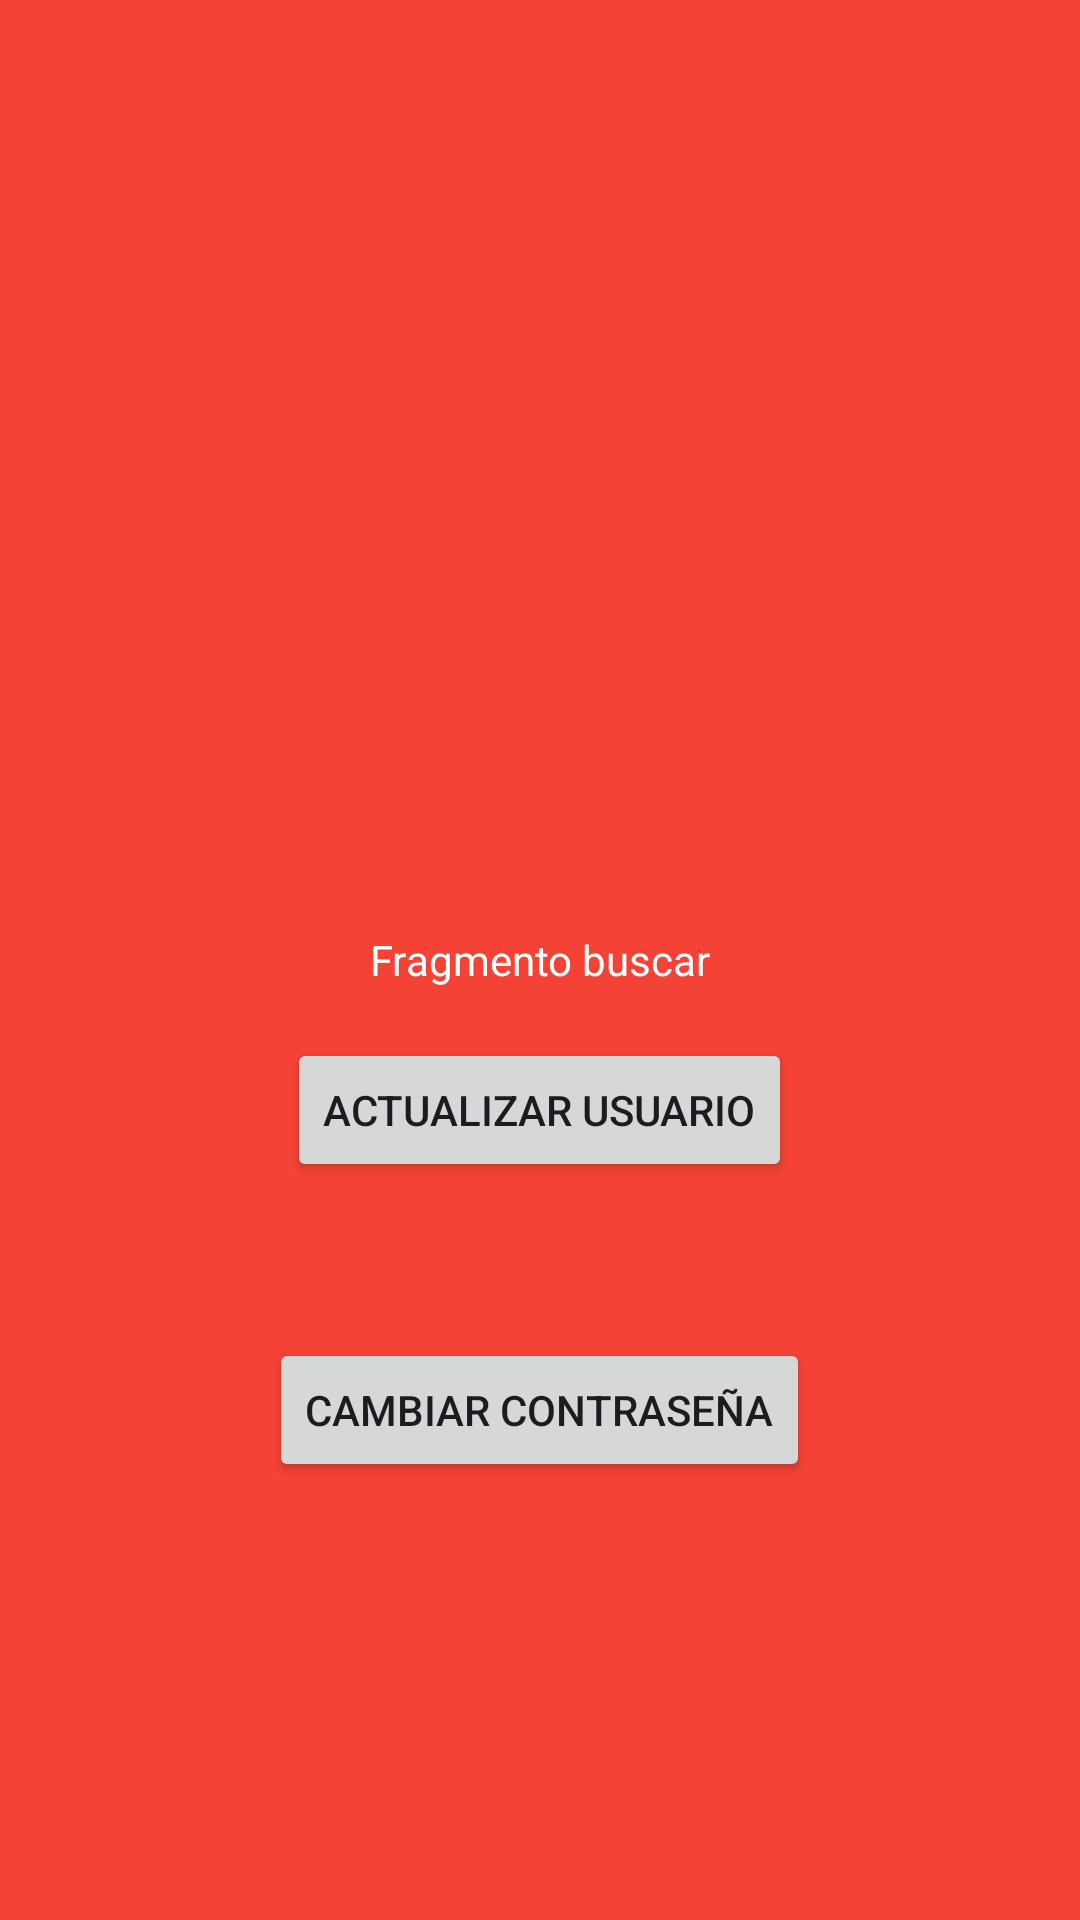

This screen was rendered from an Android layout file. Write that file and the resources it references.
<!-- AndroidManifest.xml: application theme Theme.BotomAppBar -->
<!-- res/layout/fragment_buscar.xml -->
<?xml version="1.0" encoding="utf-8"?>
<FrameLayout xmlns:android="http://schemas.android.com/apk/res/android"
    xmlns:tools="http://schemas.android.com/tools"
    android:layout_width="match_parent"
    android:layout_height="match_parent"
    tools:context=".fragments.BuscarFragment">

    
    <TextView
        android:id="@+id/title"
        android:layout_width="match_parent"
        android:layout_height="match_parent"
        android:background="#F44336"
        android:gravity="center_horizontal|center_vertical"
        android:text="Fragmento buscar"
        android:textColor="#FFFFFF" />

    <Button
        android:id="@+id/botonActualizar"
        android:layout_width="wrap_content"
        android:layout_height="wrap_content"
        android:layout_gravity="center_horizontal|center_vertical"
        android:layout_marginTop="50dp"
        android:text="Actualizar usuario" />

    <Button
        android:id="@+id/botonCambiarContraseña"
        android:layout_width="wrap_content"
        android:layout_height="wrap_content"
        android:layout_gravity="center_horizontal|center_vertical"
        android:layout_marginTop="150dp"
        android:text="Cambiar contraseña" />

</FrameLayout>
<!-- resources referenced by this layout -->
<resources>
  <style name="Theme.BotomAppBar" parent="Base.Theme.BotomAppBar" />
  <style name="Base.Theme.BotomAppBar" parent="Theme.Material3.DayNight.NoActionBar">
          
          
      </style>
</resources>
